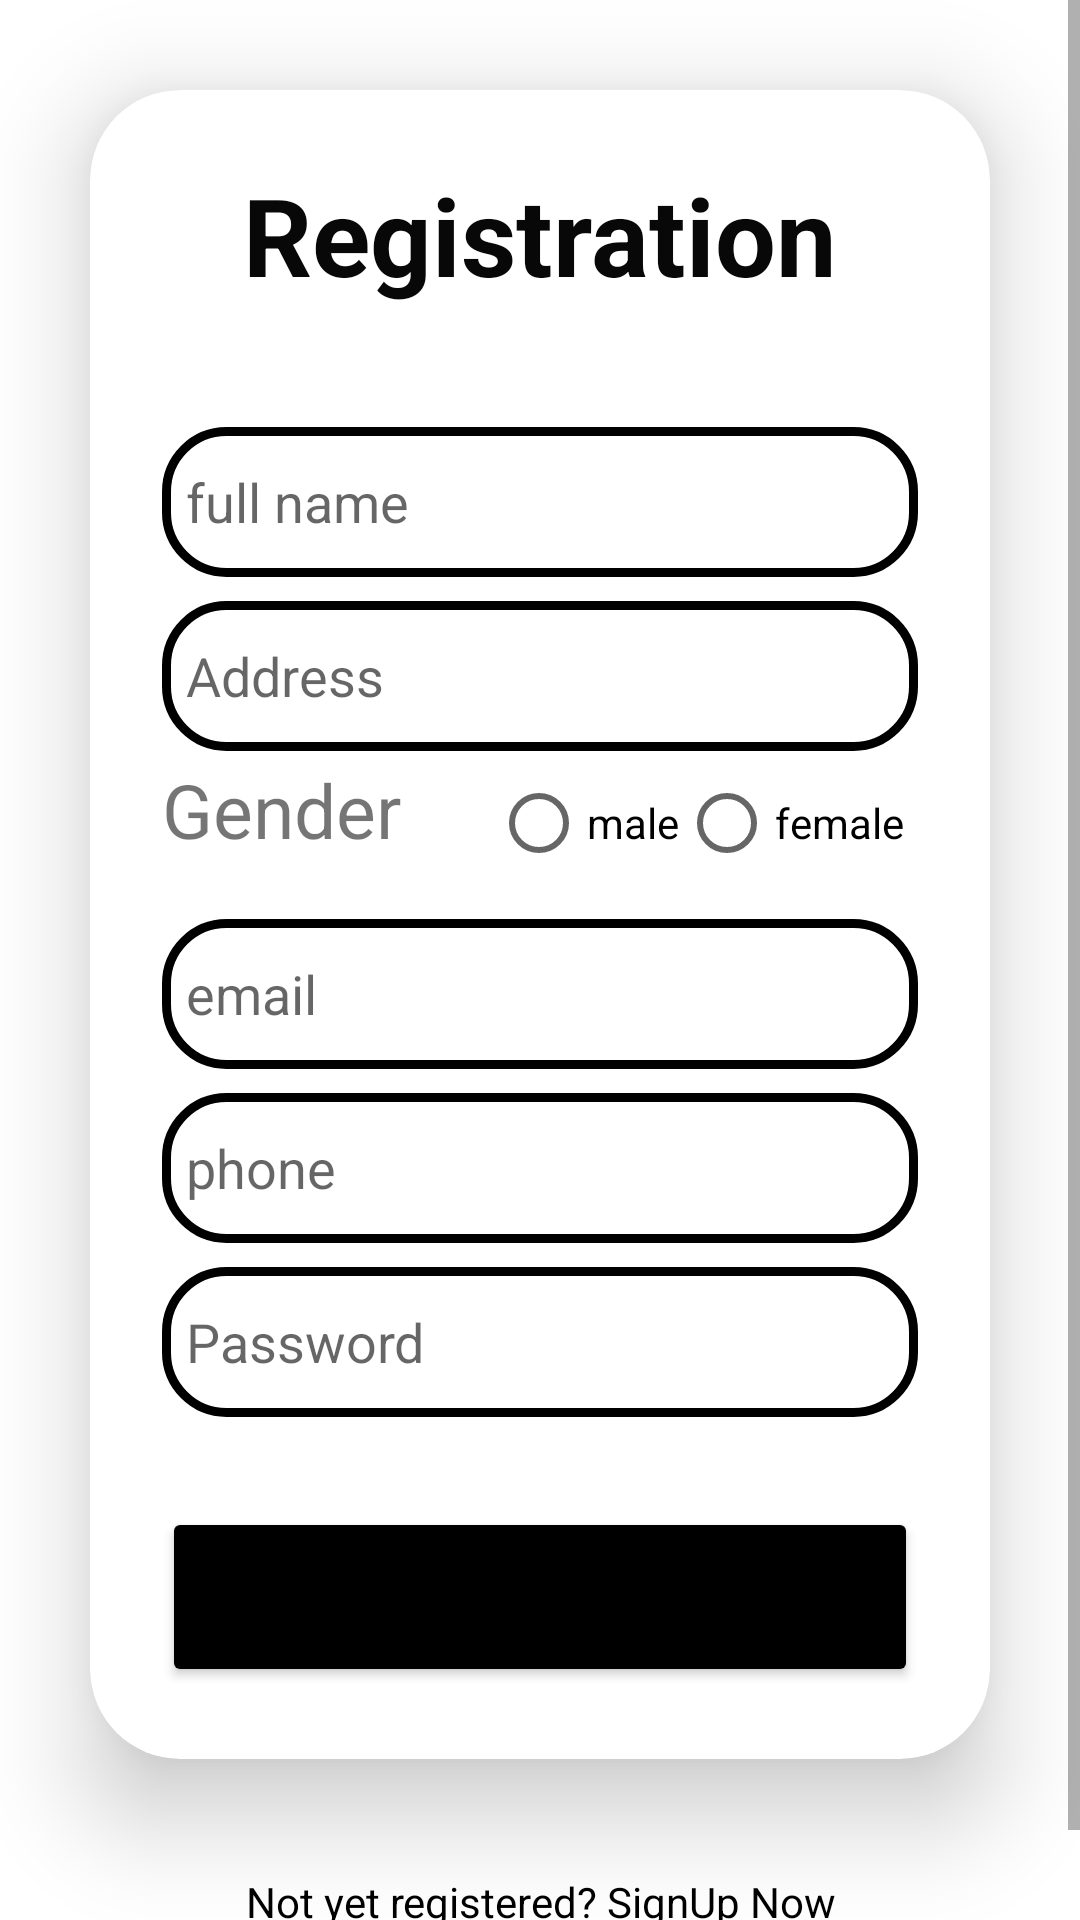

The Android layout XML behind this screen, and the referenced resources:
<!-- AndroidManifest.xml: application theme Theme.Travel_with_me -->
<!-- res/layout/activity_registration.xml -->
<?xml version="1.0" encoding="utf-8"?>
<ScrollView xmlns:android="http://schemas.android.com/apk/res/android"
    xmlns:tools="http://schemas.android.com/tools"
    android:layout_width="match_parent"
    android:layout_height="match_parent">

    <LinearLayout
        android:layout_width="match_parent"
        android:layout_height="match_parent"
        xmlns:app="http://schemas.android.com/apk/res-auto"
        android:gravity="center"
        android:orientation="vertical"


        tools:context=".MainActivity">




        <androidx.cardview.widget.CardView
            android:layout_width="match_parent"
            android:layout_height="wrap_content"
            android:layout_margin="30dp"
            app:cardCornerRadius="30dp"
            app:cardElevation="20dp"
            android:background="@drawable/custom_edittext">

            <LinearLayout
                android:layout_width="match_parent"
                android:layout_height="wrap_content"
                android:orientation="vertical"
                android:layout_gravity="center_horizontal"
                android:padding="24dp">
                <TextView
                    android:layout_width="match_parent"
                    android:layout_height="wrap_content"
                    android:text="Registration"
                    android:id="@+id/t1"
                    android:textSize="36dp"
                    android:textAlignment="center"
                    android:textColor="#090808"
                    android:textStyle="bold"/>
                <EditText
                    android:layout_width="match_parent"
                    android:layout_height="50dp"
                    android:id="@+id/F"
                    android:background="@drawable/custom_edittext"
                    android:drawableLeft="@drawable/ic_baseline_person_24"
                    android:drawablePadding="8dp"
                    android:hint="full name"
                    android:padding="8dp"
                    android:textColor="@color/black"
                    android:textColorHighlight="@color/cardview_dark_background"
                    android:layout_marginTop="40dp"/>

                <EditText
                    android:layout_width="match_parent"
                    android:layout_height="50dp"
                    android:id="@+id/A"
                    android:background="@drawable/custom_edittext"
                    android:drawableLeft="@drawable/ic_baseline_person_24"
                    android:drawablePadding="8dp"
                    android:hint="Address"
                    android:padding="8dp"
                    android:textColor="@color/black"
                    android:textColorHighlight="@color/cardview_dark_background"
                    android:layout_marginTop="8dp"/>

                <RadioGroup
                    android:layout_width="wrap_content"
                    android:layout_height="wrap_content"
                    android:orientation="horizontal">

                    <TextView
                        android:id="@+id/t2"
                        android:layout_width="wrap_content"
                        android:layout_height="wrap_content"
                        android:layout_weight="1"
                        android:textSize="25dp"
                        android:text="Gender" />

                    <RadioButton
                        android:id="@+id/r1"
                        android:layout_width="match_parent"
                        android:layout_height="wrap_content"
                        android:layout_marginLeft="30dp"



                        android:text="male" />

                    <RadioButton
                        android:id="@+id/r2"
                        android:layout_width="match_parent"
                        android:layout_height="wrap_content"


                        android:text="female" />
                </RadioGroup>

                <EditText
                    android:layout_width="match_parent"
                    android:layout_height="50dp"
                    android:id="@+id/eml"
                    android:background="@drawable/custom_edittext"
                    android:drawableLeft="@drawable/ic_baseline_person_24"
                    android:drawablePadding="8dp"
                    android:hint="email"
                    android:padding="8dp"
                    android:textColor="@color/black"
                    android:textColorHighlight="@color/cardview_dark_background"
                    android:layout_marginTop="8dp"/>
                <EditText
                    android:layout_width="match_parent"
                    android:layout_height="50dp"
                    android:id="@+id/ph"
                    android:background="@drawable/custom_edittext"
                    android:drawableLeft="@drawable/ic_baseline_person_24"
                    android:drawablePadding="8dp"
                    android:hint="phone"
                    android:padding="8dp"
                    android:textColor="@color/black"
                    android:textColorHighlight="@color/cardview_dark_background"
                    android:layout_marginTop="8dp"/>

                <EditText
                    android:layout_width="match_parent"
                    android:layout_height="50dp"
                    android:id="@+id/pass"
                    android:background="@drawable/custom_edittext"
                    android:drawableLeft="@drawable/ic_baseline_lock_24"
                    android:drawablePadding="8dp"
                    android:hint="Password"
                    android:padding="8dp"
                    android:inputType="textPassword"
                    android:textColor="@color/black"
                    android:textColorHighlight="@color/cardview_dark_background"
                    android:layout_marginTop="8dp"/>
                <Button
                    android:layout_width="match_parent"
                    android:layout_height="60dp"
                    android:id="@+id/b1"
                    android:text="submit"
                    android:textSize="18sp"
                    android:layout_marginTop="30dp"
                    android:backgroundTint="@color/black"
                    app:cornerRadius = "20dp"/>


            </LinearLayout>



        </androidx.cardview.widget.CardView>
        <TextView
            android:layout_width="wrap_content"
            android:layout_height="wrap_content"
            android:padding="8dp"
            android:text="Not yet registered? SignUp Now"
            android:textSize="14sp"
            android:textAlignment="center"
            android:id="@+id/t3"
            android:textColor="@color/black"
            android:layout_marginBottom="20dp"/>


    </LinearLayout>


</ScrollView>
<!-- resources referenced by this layout -->
<resources>
  <!-- drawable custom_edittext (drawable-v24) -->
  <?xml version="1.0" encoding="utf-8"?>
  <shape xmlns:android="http://schemas.android.com/apk/res/android"
      android:shape="rectangle">
        <stroke
            android:width="3dp"
            android:color="@color/black"/>
      <corners
          android:radius="20dp"/>
  </shape>
  <style name="Theme.Travel_with_me" parent="Theme.MaterialComponents.DayNight.DarkActionBar">
          
          <item name="colorPrimary">@color/purple_500</item>
          <item name="colorPrimaryVariant">@color/purple_700</item>
          <item name="colorOnPrimary">@color/white</item>
          
          <item name="colorSecondary">@color/teal_200</item>
          <item name="colorSecondaryVariant">@color/teal_700</item>
          <item name="colorOnSecondary">@color/black</item>
          
          <item name="android:statusBarColor">?attr/colorPrimaryVariant</item>
          
      </style>
  <!-- not gathered from this repository: default colours our renderer supplied (Android Studio template values) -->
  <color name="purple_500">#FF6200EE</color>
  <color name="purple_700">#FF3700B3</color>
  <color name="teal_200">#FF03DAC5</color>
  <color name="teal_700">#FF018786</color>
  <color name="black">#FF000000</color>
  <color name="white">#FFFFFFFF</color>
</resources>
